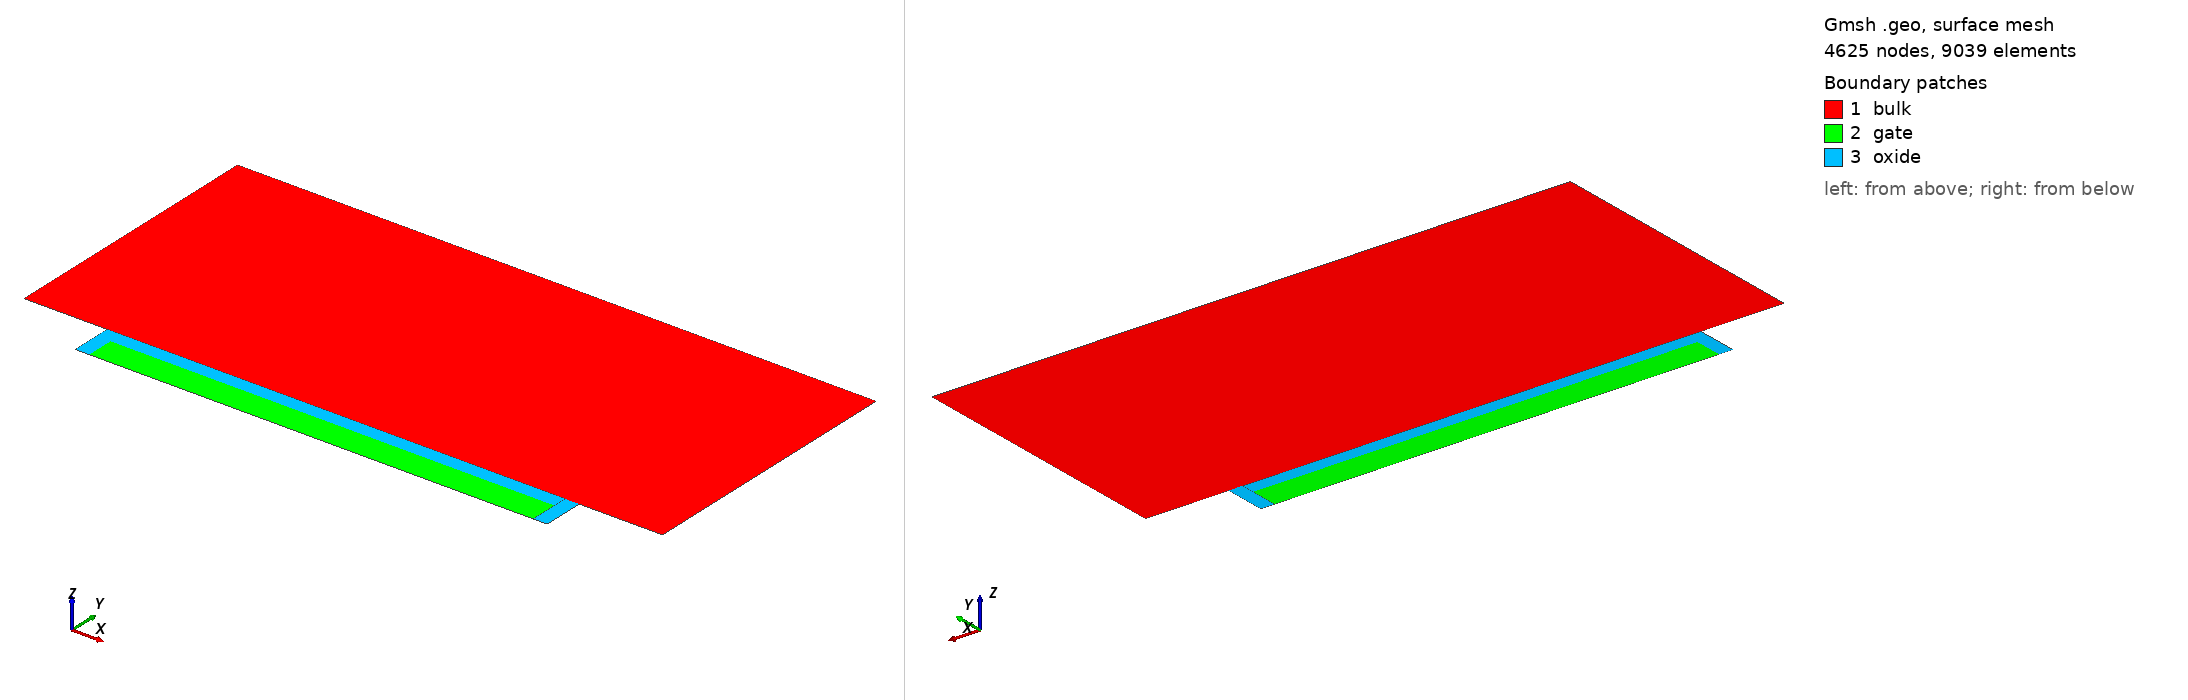

Gmsh geometry script, surface-meshed: 4625 nodes, 9039 surface elements. Boundary patches (legend numbers): 1 bulk, 2 gate, 3 oxide. Left view from above one corner, right view from below the opposite corner. Legend entries are the model's physical surfaces. The drawing asked Gmsh for element sizes between 1% and 20% of the model's largest extent; the script's own settings can give other sizes.

=== gmsh_mos2d.geo (drawn) ===
gate_width =       1.6e-4;
diffusion_width =  0.4;

air_thickness =        1e-7;
oxide_thickness =      5.0e-6;
gate_thickness =       1e-5;
device_thickness =     1e-4;
diffusion_thickness =  5e-6;
spacer_width =         5.0e-6;
contact_gap =          5.0e-6;
contact_width =        3.0e-5;
device_width =         gate_width + 2 * spacer_width + 2 * contact_width;
LDD_thickness =        2.5e-6;

y_channel_spacing =      1e-7;
y_diffusion_spacing =    1e-6;
y_gate_top_spacing =     1e-8;
y_gate_mid_spacing =     gate_thickness * 0.25;
y_gate_bot_spacing =     1e-8;
y_oxide_mid_spacing =    oxide_thickness * 0.25;
x_channel_spacing =    1e-6;
x_diffusion_spacing =  1e-5;
x_gate_under_spacing = Max(2e-7, gate_width/100);
max_y_spacing =        1e-4;
max_x_spacing =        1e-2;
y_bulk_mid_spacing =  device_thickness * 0.25;
y_bulk_bottom_spacing =  1e-8;

x_bulk_left =    0.0;
x_bulk_right =   x_bulk_left + device_width;
x_center =       0.5 * (x_bulk_left + x_bulk_right);
x_gate_left =    x_center - 0.5 * (gate_width);
x_gate_right =   x_center + 0.5 * (gate_width);
x_spacer_left =  x_gate_left - spacer_width;
x_spacer_right = x_gate_right + spacer_width;
x_source_contact_right = x_spacer_left - contact_gap;
x_drain_contact_left =   x_spacer_right + contact_gap;
x_device_left =  x_bulk_left - air_thickness;
x_device_right = x_bulk_right + air_thickness;

y_bulk_top =       0.0;
y_oxide_top =      y_bulk_top - oxide_thickness;
y_oxide_mid =      0.5 * (y_oxide_top + y_bulk_top);
y_gate_top =       y_oxide_top - gate_thickness;
y_gate_mid =       0.5 * (y_gate_top + y_oxide_top);
y_device_top =     y_gate_top - air_thickness;
y_bulk_bottom =    y_bulk_top + device_thickness;
y_bulk_mid =       0.5 * (y_bulk_top + y_bulk_bottom);
y_device_bottom =  y_bulk_bottom + air_thickness;
y_diffusion =      y_bulk_top + diffusion_thickness;

//// Bulk
Point(1) = {x_bulk_left, y_bulk_top, 0, x_diffusion_spacing};
Point(2) = {x_spacer_left, y_bulk_top, 0, x_diffusion_spacing};
Point(3) = {x_gate_left, y_bulk_top, 0, x_diffusion_spacing};
Point(4) = {x_gate_right, y_bulk_top, 0, x_diffusion_spacing};
Point(5) = {x_spacer_right, y_bulk_top, 0, x_diffusion_spacing};
Point(6) = {x_bulk_right, y_bulk_top, 0, x_diffusion_spacing};
Point(7) = {x_bulk_right, y_bulk_bottom, 0, x_diffusion_spacing};
Point(8) = {x_bulk_left, y_bulk_bottom,0, x_diffusion_spacing};

Point(9) = {x_gate_left, y_gate_top, 0, x_diffusion_spacing};
Point(10) = {x_gate_right, y_gate_top, 0, x_diffusion_spacing};
Point(11) = {x_gate_right, y_oxide_top, 0, x_diffusion_spacing};
Point(12) = {x_gate_left, y_oxide_top, 0, x_diffusion_spacing};

Point(13) = {x_spacer_left, y_gate_top, 0, x_diffusion_spacing};
Point(14) = {x_spacer_right, y_gate_top, 0, x_diffusion_spacing};
Point(15) = {x_source_contact_right, y_bulk_top, 0, x_diffusion_spacing};
Point(16) = {x_drain_contact_left, y_bulk_top, 0, x_diffusion_spacing};



Line(1) = {8, 7};
Line(2) = {7, 6};
Line(3) = {6, 16};
Line(31) = {16, 5};
Line(20) = {5, 4};
Line(4) = {4, 3};
Line(21) = {3, 2};
Line(32) = {2, 15};
Line(5) = {15, 1};
Line(6) = {1, 8};
Transfinite Line {4} = Ceil(gate_width / x_gate_under_spacing) + 1 Using Progression 1;
Line Loop(7) = {1, 2, 3, 31, 20, 4, 21, 32, 5, 6};
Plane Surface(8) = {7};
Line(9) = {10, 11};
Line(11) = {11, 12};
Line(12) = {9, 12};
Line(13) = {9, 10};
Line(14) = {11, 4};
Line(15) = {3, 12};
Line(22) = {13, 9};
Line(23) = {2, 13};
Line(25) = {5, 14};
Line(26) = {14, 10};
Line Loop(16) = {13, 9, 11, -12};
Plane Surface(17) = {16};
Line Loop(18) = {15, -11, 14, 4};
Plane Surface(19) = {18};
Line Loop(27) = {22, 12, -15, 21, 23};
Plane Surface(28) = {27};
Line Loop(29) = {9, 14, -20, 25, 26};
Plane Surface(30) = {29};


Field[1] = Attractor;
Field[1].EdgesList = {3,31,20,4,21,32,5};
Field[1].NNodesByEdge = 80;

Field[2] = Threshold;
Field[2].IField = 1;
Field[2].LcMin = x_diffusion_spacing/5;
Field[2].LcMax = x_diffusion_spacing;
Field[2].DistMin = 2 * diffusion_thickness;
Field[2].DistMax = 3 * diffusion_thickness;

Field[14] = Attractor;
Field[14].EdgesList = {20,4,21};
Field[14].NNodesByEdge = 80;


Field[15] = Threshold;
Field[15].IField = 14;
Field[15].LcMin = x_diffusion_spacing/100;
Field[15].LcMax = x_diffusion_spacing;
Field[15].DistMin = diffusion_thickness /20;
Field[15].DistMax = diffusion_thickness/10;


//Field[3] = Attractor;
//Field[3].NNodesByEdge = 200;
//Field[3].EdgesList = {1};
//
//Field[4] = Threshold;
//Field[4].IField = 3;
//Field[4].LcMin = 1e-8;
//Field[4].LcMax = 1;
//Field[4].DistMin = 1e-7;
//Field[4].DistMax = 1e-5;

// Box field to impose a step change in element sizes inside a box
Field[6] = Box;
Field[6].VIn = x_diffusion_spacing/5;
Field[6].VOut = x_diffusion_spacing;
Field[6].XMin = x_device_left; 
Field[6].XMax = x_device_right;
Field[6].YMax = y_bulk_bottom;
Field[6].YMin = y_bulk_bottom - y_diffusion_spacing;

//Field[8] = Box;
//Field[8].VIn = x_diffusion_spacing/10;
//Field[8].VOut = x_diffusion_spacing;
//Field[8].XMin = x_device_left; 
//Field[8].XMax = x_device_right;
//Field[8].YMin = y_bulk_top;
//Field[8].YMax = y_bulk_top + 2 * diffusion_thickness;

Field[9] = Box;
Field[9].VIn = x_diffusion_spacing/2;
Field[9].VOut = x_diffusion_spacing;
Field[9].XMin = x_device_left; 
Field[9].XMax = x_device_right;
Field[9].YMin = y_gate_top;
Field[9].YMax = y_bulk_top;


// Use minimum of all the fields as the background field
Field[7] = Min;
Field[7].FieldsList = {2,6,9,15};
Background Field = 7;



// Don't extend the elements sizes from the boundary inside the domain
//Mesh.CharacteristicLengthExtendFromBoundary = 0;

Physical Line("gate_contact") = {13};
Physical Line("gate_oxide_interface") = {9,11,12};
Physical Line("bulk_oxide_interface") = {20,4,21};
Physical Line("source_contact") = {5};
Physical Line("drain_contact") = {3};
Physical Line("body_contact") = {1};
Physical Surface("gate") = {17};
Physical Surface("oxide") = {19,28,30};
Physical Surface("bulk") = {8};
